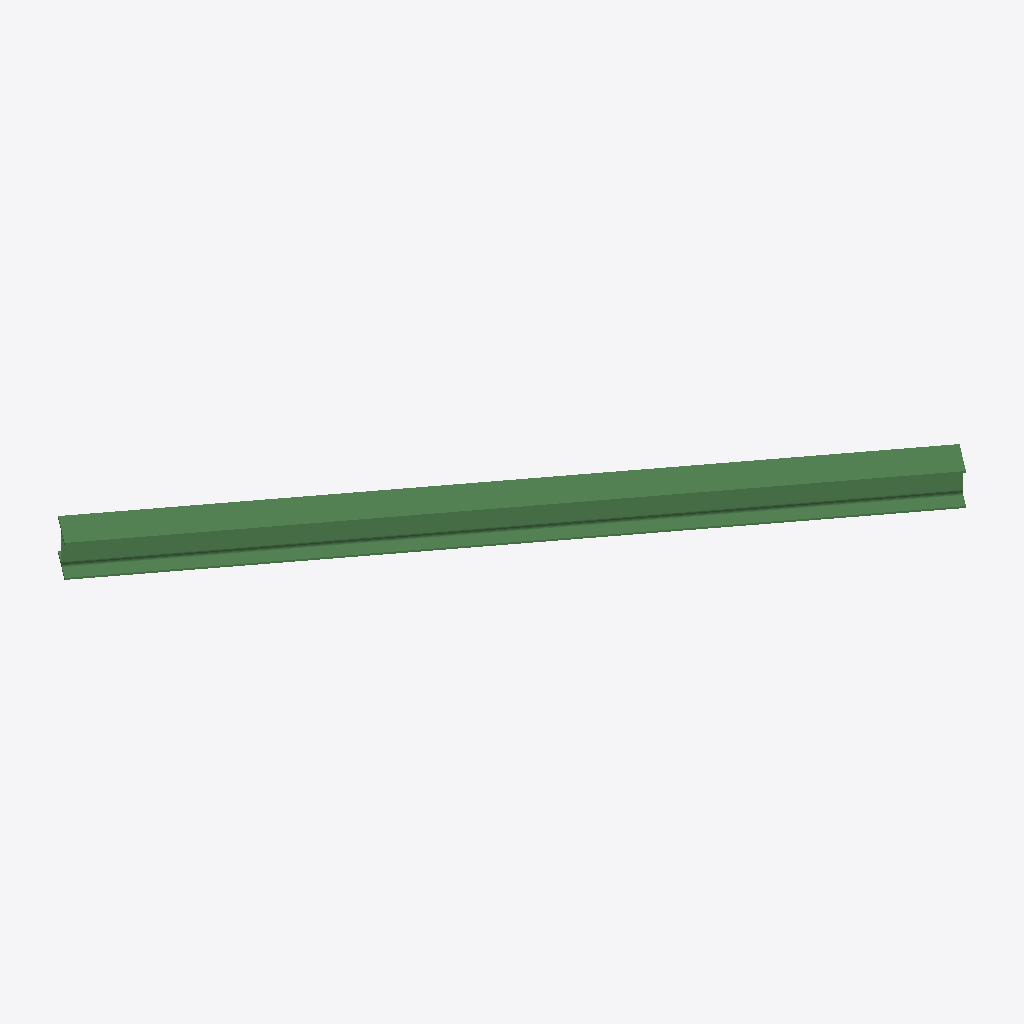
Isometric view of an IFC building model (IFC-SPF (STEP), schema IFC2X3, length unit millimetre), seen from the south-west, elements coloured by IFC class: 1 beam (green).
Extent 3.8 m × 3.0 m × 0.2 m (x, y, z). Storeys (1): Undefined at 0.00 m. Elements (1): 1 IfcBeam.

HEADER;
FILE_DESCRIPTION(('ViewDefinition[AISC_Steel_Detailing]','Option [BaseQuantities:Off]','Option [GridExport:On]','Option [Assemblies:Off]','Option [Bolts:On]','Option [Rebars:On]','Option [PourObjects:Off]','Option [Welds:On]','Option [SurfaceTreatments:On]','Option [LocationBy:0]','Option [ViewColors:Off]','Option [SectionedSpine:Off]','[2 more]'),'2;1');
FILE_NAME('b_380_Qty_1.ifc','2026-05-16T11:53:14',('GIOVANNIPC\\gcorrea'),('Structural Designer'),'IFC Database version: Work','Tekla Structures 2020 Service Pack 5, IFC Export','');
FILE_SCHEMA(('IFC2X3'));
ENDSEC;
DATA;
#37=IFCPROJECT('2G7ZFDNE16yBDU14FA92Me',#5,'Proyecto',$,$,$,$,(#11),#36);
#39=IFCSITE('2xvEzEinjBTea80yOTcujY',#5,'Obra',$,$,#38,$,$,.ELEMENT.,$,$,$,$,$);
#41=IFCBUILDING('2wxD5C2BPDKfcmmkZQDXMR',#5,'Undefined',$,$,#40,$,$,.ELEMENT.,$,$,$);
#43=IFCBUILDINGSTOREY('29hdEUCErFze9E_VIAceOd',#5,'Undefined',$,$,#42,$,$,.ELEMENT.,0.0);
#60=IFCBEAM('16dq5xltX4rg97IVahErnk',#44,'BEAM','HEA240','HEA240',#48,#59,'ID469f417b-bf78-44d6-a247-49f92b3b5c6e');
ENDSEC;
